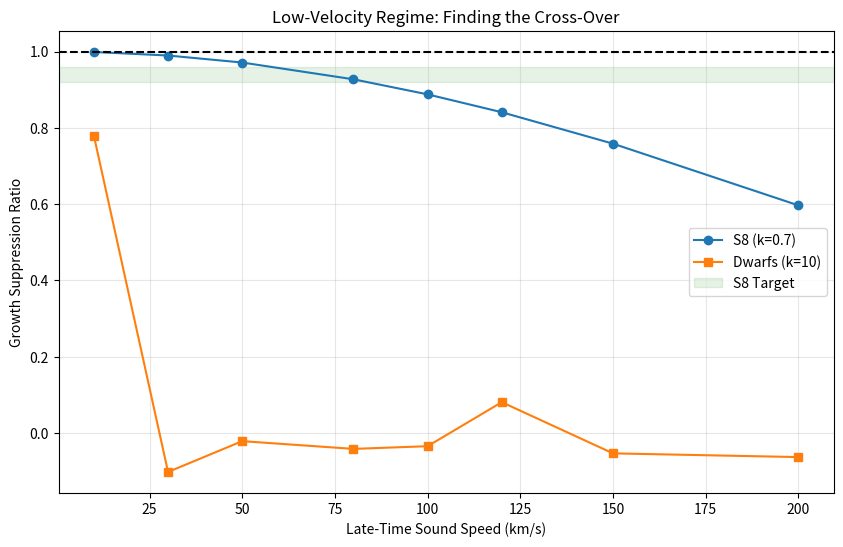

The script that saved this image: (Note: this script raises an exception after producing the figure.)
import numpy as np
from scipy.integrate import odeint
import matplotlib.pyplot as plt

# --- CONSTANTS ---
H0 = 67.4
OM_PLANCK = 0.315
OL_PLANCK = 0.685
OR_PLANCK = 8e-5
C_LIGHT = 3e5

def get_eos_freezing(a, peak_cs):
    # Freezing transition at z=3
    z = (1.0/a) - 1.0
    z_c = 3.0
    weight = 1.0 / (1.0 + np.exp(2.0 * (z - z_c)))
    c_s = peak_cs * weight
    w = (c_s / C_LIGHT)**2
    return w, c_s

def physics_engine(y, a, k_mode, peak_cs):
    rho, d, dd = y
    w, c_s = get_eos_freezing(a, peak_cs)
    
    drho_da = -3 * (rho / a) * (1 + w)
    
    E_sq = (OR_PLANCK / a**4) + rho + OL_PLANCK
    H = H0 * np.sqrt(E_sq)
    dH = (H0**2 / (2*H)) * (-4*OR_PLANCK/a**5 + drho_da)
    
    # Corrected Jeans Pressure
    pressure = (c_s / H)**2 * (k_mode**2 / a**2) * d
    
    friction = (3/a + dH/H) * dd
    gravity = 1.5 * rho * (H0 / H)**2 / a**2 * d
    
    d_dd = gravity - friction - pressure
    return [drho_da, dd, d_dd]

def run_consistency_check():
    print('Phase 3d: Galactic Consistency Check (Low-Velocity Regime)')
    print('Testing if Galactic Rotation speeds (30 km/s) break Cosmology')
    print('-'*65)
    print(f'{"c_s (km/s)":<12} | {"S8 (k=0.7)":<12} | {"Dwarf (k=10)":<12} | {"Verdict"}')
    print('-'*65)
    
    # The Galactic Range + S8 Candidates
    cs_sweep = [200, 150, 120, 100, 80, 50, 30, 10]
    
    a_range = np.logspace(-3, 0, 400)
    rho_init = OM_PLANCK * (a_range[0])**-3 
    y0 = [rho_init, 1e-3, 1e-3]
    
    # CDM Baseline
    sol_cdm = odeint(physics_engine, y0, a_range, args=(1.0, 0.0))
    growth_cdm = sol_cdm[-1, 1]
    
    results = []
    
    for c_s in cs_sweep:
        # S8 Scale
        sol_s8 = odeint(physics_engine, y0, a_range, args=(0.7, c_s))
        r_s8 = sol_s8[-1, 1] / growth_cdm
        
        # Dwarf Scale
        sol_dwarf = odeint(physics_engine, y0, a_range, args=(10.0, c_s))
        r_dwarf = sol_dwarf[-1, 1] / growth_cdm
        
        status = "..."
        if 0.90 <= r_s8 <= 0.98:
            if r_dwarf > 0.5: status = "GOLDEN"
            else: status = "S8 SOLVED (Dwarf Risk)"
        elif r_s8 > 0.98:
            status = "SAFE (No S8 Fix)"
        else:
            status = "TOO STRONG"
            
        print(f'{c_s:<12} | {r_s8:<12.4f} | {r_dwarf:<12.4f} | {status}')
        results.append((c_s, r_s8, r_dwarf))
        
    # Plot
    cs_vals, s8s, dwarfs = zip(*results)
    plt.figure(figsize=(10,6))
    plt.plot(cs_vals, s8s, 'o-', label='S8 (k=0.7)')
    plt.plot(cs_vals, dwarfs, 's-', label='Dwarfs (k=10)')
    plt.axhspan(0.92, 0.96, color='green', alpha=0.1, label='S8 Target')
    plt.axhline(1.0, linestyle='--', color='black')
    
    plt.xlabel('Late-Time Sound Speed (km/s)')
    plt.ylabel('Growth Suppression Ratio')
    plt.title('Low-Velocity Regime: Finding the Cross-Over')
    plt.legend()
    plt.grid(True, alpha=0.3)
    plt.savefig('output/phase3_consistency.png')
    print('Plot saved to output/phase3_consistency.png')

if __name__ == '__main__':
    run_consistency_check()
